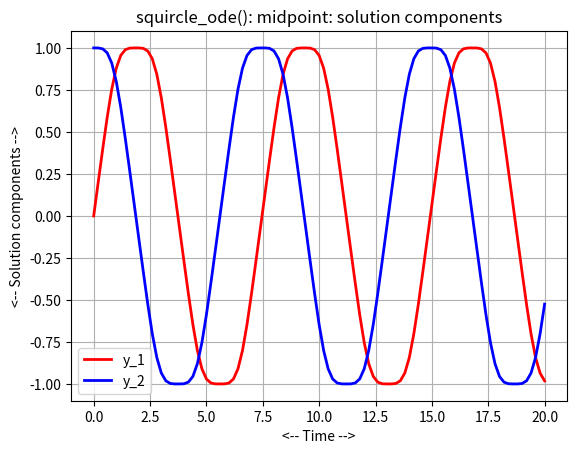
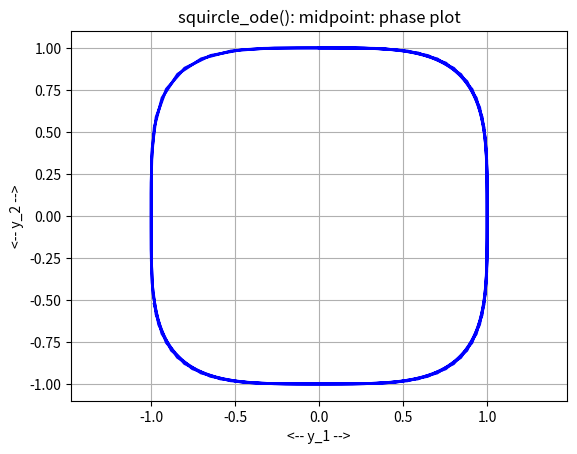
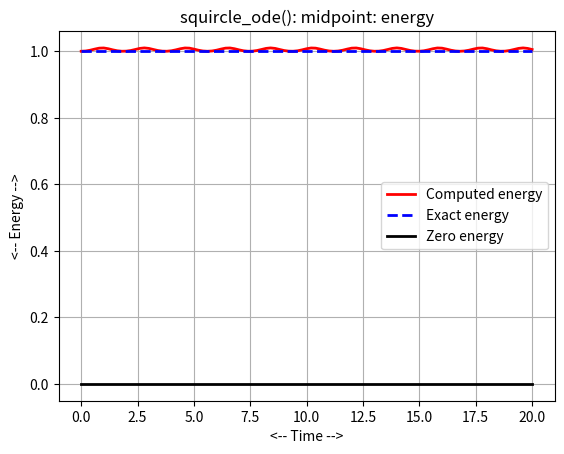
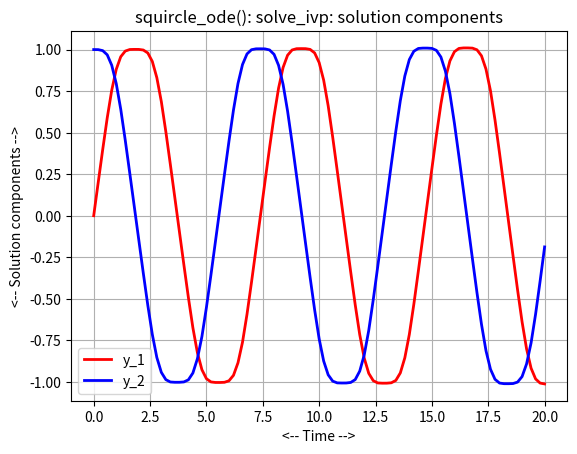
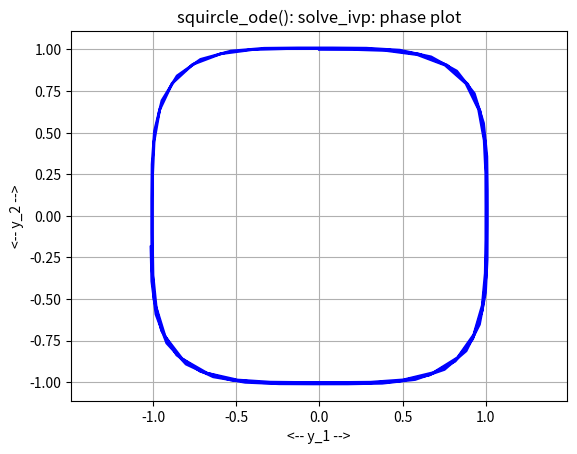
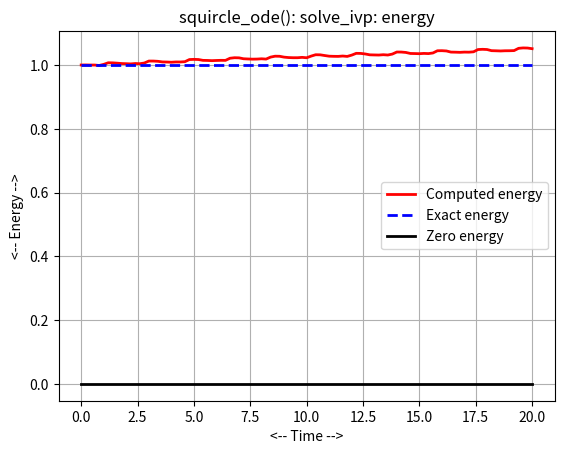

These charts were generated, in order, by the following Python code:
#! /usr/bin/env python3
#
def midpoint ( f, tspan, y0, n ):

#*****************************************************************************80
#
## midpoint() uses the implicit midpoint method to solve an ODE.
#
#  Licensing:
#
#    This code is distributed under the MIT license.
#
#  Modified:
#
#    07 April 2021
#
#  Author:
#
#    John Burkardt
#
#  Input:
#
#    function f: evaluates the right hand side of the ODE.  
#
#    real tspan[2]: the starting and ending times.
#
#    real y0[m]: the initial conditions. 
#
#    integer n: the number of steps.
#
#  Output:
#
#    real t[n+1], y[n+1,m]: the solution estimates.
#
  from scipy.optimize import fsolve
  import numpy as np

  if ( np.ndim ( y0 ) == 0 ):
    m = 1
  else:
    m = len ( y0 )

  t = np.zeros ( n + 1 )
  y = np.zeros ( [ n + 1, m ] )

  dt = ( tspan[1] - tspan[0] ) / float ( n )

  t[0] = tspan[0];
  y[0,:] = y0

  for i in range ( 0, n ):

    to = t[i]
    yo = y[i,:]

    th = to + 0.5 * dt
    yh = yo + 0.5 * dt * f ( to, yo )
    yh = fsolve ( midpoint_residual, yh, args = ( f, to, yo, th ) )

    tp = to + dt
    yp = 2.0 * yh - yo

    t[i+1]   = tp
    y[i+1,:] = yp

  return t, y

def midpoint_residual ( yh, f, to, yo, th ):

#*****************************************************************************80
#
## midpoint_residual() evaluates the midpoint residual.
#
#  Discussion:
#
#    We are seeking a value YH defined by the implicit equation:
#
#      YH = YO + ( TH - TO ) * F ( TH, YH )
#
#  Licensing:
#
#    This code is distributed under the MIT license.
#
#  Modified:
#
#    21 October 2020
#
#  Author:
#
#    John Burkardt
#
#  Input:
#
#    real yh: the estimated solution value at the midpoint time.
#
#    function f: evaluates the right hand side of the ODE.  
#
#    real to, yo: the old time and solution value.
#
#    real th: the midpoint time.
#
#  Output:
#
#    real value: the midpoint residual.
#
  value = yh - yo - ( th - to ) * f ( th, yh );

  return value

def squircle_conserved ( u, v ):

#*****************************************************************************80
#
## squircle_conserved() returns a conserved quantity for squircle_ode().
#
#  Licensing:
#
#    This code is distributed under the MIT license.
#
#  Modified:
#
#    28 May 2021
#
#  Author:
#
#    John Burkardt
#
#  Input:
#
#    real U[N], V[N]: the current solution.
#
#  Output:
#
#    real H[N]: the value of the conserved quantity.
#
  s, t0, y0, tstop = squircle_parameters ( )

  h = u**s + v**s

  return h

def squircle_deriv ( t, y ):

#*****************************************************************************80
#
## squircle_deriv() returns the right hand side of squircle_ode().
#
#  Licensing:
#
#    This code is distributed under the MIT license.
#
#  Modified:
#
#    28 May 2021
#
#  Author:
#
#    John Burkardt
#
#  Reference:
#
#    John D Cook,
#    A generalization of sine and cosine,
#    https://www.johndcook.com/blog/2020/12/21/generalization-sine-cosine/
#
#    David Shelupsky,
#    A generalization of the trigonometric functions,
#    The American Mathematical Monthly,
#    Volume 66, Number 10, December 1959, pages 879-884.
#
#  Input:
#
#    real T, the current time.
#
#    real Y(2), the current state values.
#
#  Output:
#
#    real dydt(2), the time derivatives of the current state values.
#
  import numpy as np

  s, t0, y0, tstop = squircle_parameters ( )

  u = y[0]
  v = y[1]

  dudt =     v ** ( s - 1 )
  dvdt = - ( u ** ( s - 1 ) )

  dydt = np.array ( [ dudt, dvdt ] )

  return dydt

def squircle_midpoint ( n ):

#*****************************************************************************80
#
## squircle_midpoint() solves squircle_ode() using midpoint().
#
#  Licensing:
#
#    This code is distributed under the MIT license.
#
#  Modified:
#
#    28 May 2021
#
#  Author:
#
#    John Burkardt
#
  import matplotlib.pyplot as plt
  import numpy as np

  print ( '' )
  print ( 'squircle_midpoint():' )
  print ( '  Test squircle_ode() using midpoint().' )

  s, t0, y0, tstop = squircle_parameters ( )

  f = squircle_deriv
  tspan = np.array ( [ t0, tstop ] )

  t, y = midpoint ( f, tspan, y0, n )

  t.shape
  y.shape

  print ( '' )
  print ( '  Number of steps taken was ', n )
#
#  Plot u, v.
#
  plt.clf ( )
  plt.plot ( t, y[:,0], 'r-', linewidth = 2 )
  plt.plot ( t, y[:,1], 'b-', linewidth = 2 )
  plt.grid ( True )
  plt.xlabel ( '<-- Time -->' )
  plt.ylabel ( '<-- Solution components -->' )
  plt.title ( 'squircle_ode(): midpoint: solution components' )
  plt.legend ( ( 'y_1', 'y_2' ) )
  filename = 'squircle_midpoint_plot.png'
  plt.savefig ( filename )
  print ( '  Graphics saved as "%s"' % ( filename ) )
  plt.show ( block = False )
  plt.close ( )
#
#  Phase plot.
#
  plt.clf ( )
  plt.plot ( y[:,0], y[:,1], 'b-', linewidth = 2 )
  plt.grid ( True )
  plt.xlabel ( '<-- y_1 -->' )
  plt.ylabel ( '<-- y_2 -->' )
  plt.title ( 'squircle_ode(): midpoint: phase plot' )
  plt.axis ( 'equal' )
  filename = 'squircle_midpoint_phase.png'
  plt.savefig ( filename )
  print ( '  Graphics saved as "%s"' % ( filename ) )
  plt.show ( block = False )
  plt.close ( )
#
#  Plot energy.
#
  h = squircle_conserved ( y[:,0], y[:,1] )

  plt.clf ( )
  plt.plot ( t, h, 'r-', linewidth = 2 )
  plt.plot ( tspan, np.array ( [ h[0], h[0] ] ), 'b--', linewidth = 2 )
  plt.plot ( tspan, np.array ( [ 0.0, 0.0 ] ), 'k-', linewidth = 2 )
  plt.grid ( True )
  plt.xlabel ( '<-- Time -->' )
  plt.ylabel ( '<-- Energy -->' )
  plt.title ( 'squircle_ode(): midpoint: energy' )
  plt.legend ( ( 'Computed energy', 'Exact energy', 'Zero energy' ) )
  filename = 'squircle_midpoint_conservation.png'
  plt.savefig ( filename )
  print ( '  Graphics saved as "%s"' % ( filename ) )
  plt.show ( block = False )
  plt.close ( )

  return

def squircle_ode_test ( ):

#*****************************************************************************80
#
## squircle_ode_test() solves squircle_ode().
#
#  Licensing:
#
#    This code is distributed under the MIT license.
#
#  Modified:
#
#    28 May 2021
#
#  Author:
#
#    John Burkardt
#
  import numpy as np
  import platform

  print ( '' )
  print ( 'squircle_ode_test():' )
  print ( '  python version: ' + platform.python_version ( ) )
  print ( '  numpy version:  ' + np.version.version )
  print ( '  Solve squircle_ode().' )

  s, t0, y0, tstop = squircle_parameters ( )

  print ( '' )
  print ( '  parameters:' )
  print ( '    s     = ', s )
  print ( '    t0    = ', t0 )
  print ( '    y0    = ', y0 )
  print ( '    tstop = ', tstop )

  n = 100
  squircle_midpoint ( n )

  squircle_solve_ivp ( )
#
#  Terminate.
#
  print ( '' )
  print ( 'squircle_ode_test():' )
  print ( '  Normal end of execution.' )

  return

def squircle_parameters ( s_user = None, t0_user = None, y0_user = None, \
  tstop_user = None ):

#*****************************************************************************80
#
## squircle_parameters() returns parameters for squircle_ode().
#
#  Discussion:
#
#    If input values are specified, this resets the default parameters.
#    Otherwise, the output will be the current defaults.
#
#  Licensing:
#
#    This code is distributed under the MIT license.
#
#  Modified:
#
#    02 February 2022
#
#  Author:
#
#    John Burkardt
#
#  Input:
#
#    integer S_USER: the exponent.
#
#    real T0_USER: the initial time.
#
#    real Y0_USER: the initial condition.
#
#    real TSTOP_USER: the final time.
#
#  Output:
#
#    integer S: the exponent.
#
#    real T0: the initial time.
#
#    real Y0: the initial condition.
#
#    real TSTOP: the final time.
#
  import numpy as np
#
#  Initialize defaults.
#
  if not hasattr ( squircle_parameters, "s_default" ):
    squircle_parameters.s_default = 4.0

  if not hasattr ( squircle_parameters, "t0_default" ):
    squircle_parameters.t0_default = 0.0

  if not hasattr ( squircle_parameters, "y0_default" ):
    squircle_parameters.y0_default = np.array ( [ 0.0, 1.0 ] )

  if not hasattr ( squircle_parameters, "tstop_default" ):
    squircle_parameters.tstop_default = 20.0
#
#  Update defaults if input was supplied.
#
  if ( s_user is not None ):
    squircle_parameters.s_default = s_user

  if ( t0_user is not None ):
    squircle_parameters.t0_default = t0_user

  if ( y0_user is not None ):
    squircle_parameters.y0_default = y0_user

  if ( tstop_user is not None ):
    squircle_parameters.tstop_default = tstop_user
#
#  Return values.
#
  s = squircle_parameters.s_default
  t0 = squircle_parameters.t0_default
  y0 = squircle_parameters.y0_default
  tstop = squircle_parameters.tstop_default
  
  return s, t0, y0, tstop

def squircle_solve_ivp ( ):

#*****************************************************************************80
#
## squircle_solve_ivp() solves squircle_ode() using solve_ivp().
#
#  Licensing:
#
#    This code is distributed under the MIT license.
#
#  Modified:
#
#    28 May 2021
#
#  Author:
#
#    John Burkardt
#
  from scipy.integrate import solve_ivp
  import matplotlib.pyplot as plt
  import numpy as np

  print ( '' )
  print ( 'squircle_solve_ivp():' )
  print ( '  Test squircle_ode() using solve_ivp().' )

  s, t0, y0, tstop = squircle_parameters ( )

  f = squircle_deriv
  tspan = np.array ( [ t0, tstop ] )
  n = 101
  t = np.linspace ( t0, tstop, n )

  sol = solve_ivp ( f, tspan, y0, t_eval = t )
#
#  Plot u, v.
#
  plt.plot ( t, sol.y[0], 'r-', linewidth = 2 )
  plt.plot ( t, sol.y[1], 'b-', linewidth = 2 )
  plt.grid ( True )
  plt.xlabel ( '<-- Time -->' )
  plt.ylabel ( '<-- Solution components -->' )
  plt.title ( 'squircle_ode(): solve_ivp: solution components' )
  plt.legend ( ( 'y_1', 'y_2' ) )
  filename = 'squircle_solve_ivp_plot.png'
  plt.savefig ( filename )
  print ( '  Graphics saved as "%s"' % ( filename ) )
  plt.show ( block = False )
  plt.close ( )
#
#  Phase plot.
#
  plt.clf ( )
  plt.plot ( sol.y[0], sol.y[1], 'b-', linewidth = 2 )
  plt.grid ( True )
  plt.xlabel ( '<-- y_1 -->' )
  plt.ylabel ( '<-- y_2 -->' )
  plt.title ( 'squircle_ode(): solve_ivp: phase plot' )
  plt.axis ( 'equal' )
  filename = 'squircle_solve_ivp_phase.png'
  plt.savefig ( filename )
  print ( '  Graphics saved as "%s"' % ( filename ) )
  plt.show ( block = False )
  plt.close ( )
#
#  Plot energy.
#
  h = squircle_conserved ( sol.y[0], sol.y[1] )

  plt.plot ( t, h, 'r-', linewidth = 2 )
  plt.plot ( tspan, np.array ( [ h[0], h[0] ] ), 'b--', linewidth = 2 )
  plt.plot ( tspan, np.array ( [ 0.0, 0.0 ] ), 'k-', linewidth = 2 )
  plt.grid ( True )
  plt.xlabel ( '<-- Time -->' )
  plt.ylabel ( '<-- Energy -->' )
  plt.title ( 'squircle_ode(): solve_ivp: energy' )
  plt.legend ( ( 'Computed energy', 'Exact energy', 'Zero energy' ) )
  filename = 'squircle_solve_ivp_conservation.png'
  plt.savefig ( filename )
  print ( '  Graphics saved as "%s"' % ( filename ) )
  plt.show ( block = False )
  plt.close ( )

  return

def timestamp ( ):

#*****************************************************************************80
#
## timestamp() prints the date as a timestamp.
#
#  Licensing:
#
#    This code is distributed under the MIT license. 
#
#  Modified:
#
#    21 August 2019
#
#  Author:
#
#    John Burkardt
#
  import time

  t = time.time ( )
  print ( time.ctime ( t ) )

  return

if ( __name__ == '__main__' ):
  timestamp ( )
  squircle_ode_test ( )
  timestamp ( )
